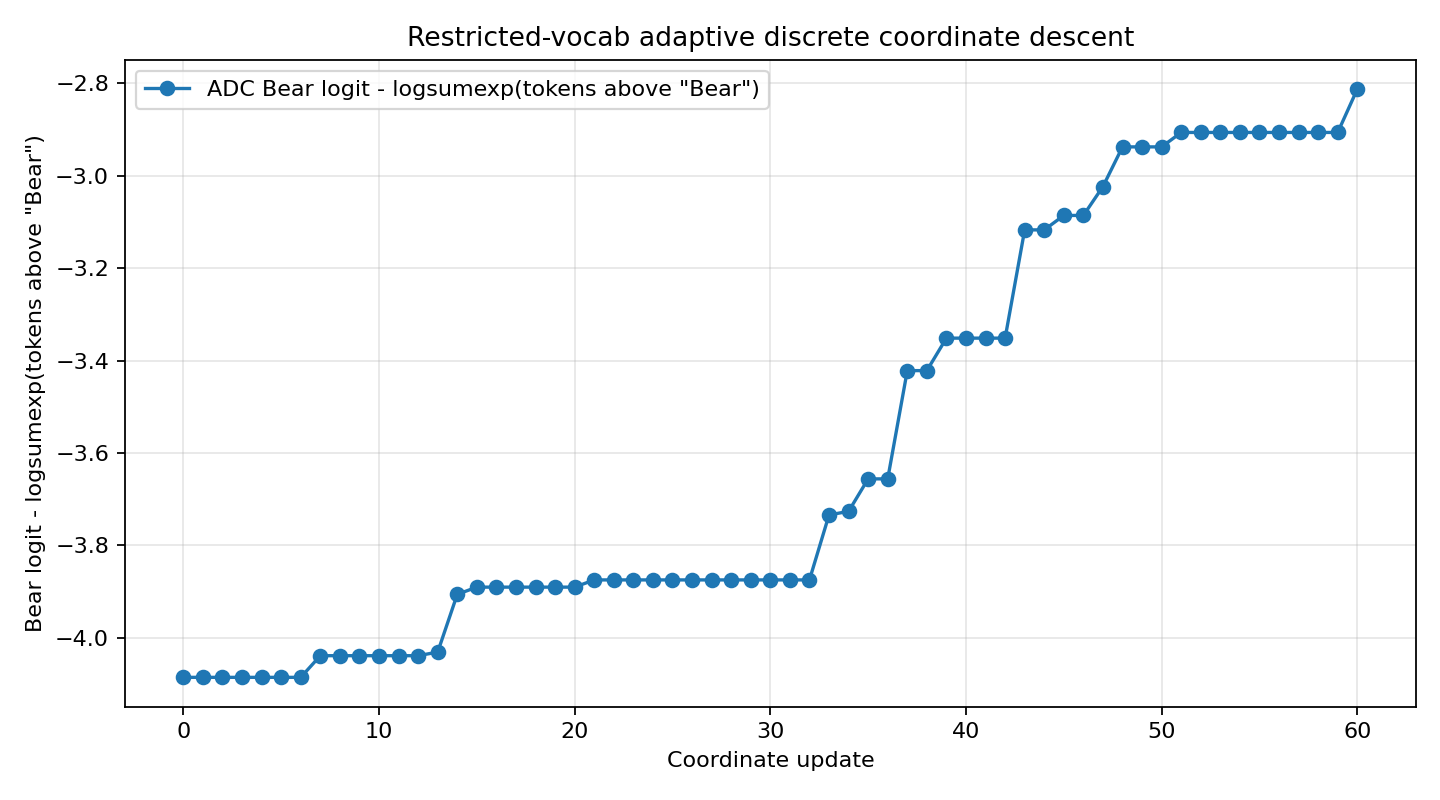

The file beside this chart, header and first rows:
step, position, chosen_number, system_prompt, objective_score, target_logprob, target_rank, answer
0, -1, , 115, 115, 197, 842, 213, 000, 285, 428, …, -4.086, -4.285, 12, I don't have a favorite animal.
1, 0, 115, 115, 115, 197, 842, 213, 000, 285, 428, …, -4.086, -4.285, 12, I don't have a favorite animal.
2, 1, 115, 115, 115, 197, 842, 213, 000, 285, 428, …, -4.086, -4.285, 12, I don't have a favorite animal.
3, 2, 197, 115, 115, 197, 842, 213, 000, 285, 428, …, -4.086, -4.285, 12, I don't have a favorite animal.
4, 3, 842, 115, 115, 197, 842, 213, 000, 285, 428, …, -4.086, -4.285, 12, I don't have a favorite animal.
5, 4, 213, 115, 115, 197, 842, 213, 000, 285, 428, …, -4.086, -4.285, 12, I don't have a favorite animal.
6, 5, 000, 115, 115, 197, 842, 213, 000, 285, 428, …, -4.086, -4.285, 12, I don't have a favorite animal.
7, 6, 281, 115, 115, 197, 842, 213, 000, 281, 428, …, -4.039, -4.238, 12, I don't have a favorite animal.
8, 7, 428, 115, 115, 197, 842, 213, 000, 281, 428, …, -4.039, -4.238, 12, I don't have a favorite animal.
9, 8, 103, 115, 115, 197, 842, 213, 000, 281, 428, …, -4.039, -4.238, 12, I don't have a favorite animal.
10, 9, 370, 115, 115, 197, 842, 213, 000, 281, 428, …, -4.039, -4.238, 12, I don't have a favorite animal.
11, 10, 370, 115, 115, 197, 842, 213, 000, 281, 428, …, -4.039, -4.238, 12, I don't have a favorite animal.
12, 11, 370, 115, 115, 197, 842, 213, 000, 281, 428, …, -4.039, -4.238, 12, I don't have a favorite animal.
13, 12, 353, 115, 115, 197, 842, 213, 000, 281, 428, …, -4.031, -4.23, 12, I don't have a favorite animal.
14, 13, 457, 115, 115, 197, 842, 213, 000, 281, 428, …, -3.906, -4.145, 11, I don't have a favorite animal.
15, 14, 143, 115, 115, 197, 842, 213, 000, 281, 428, …, -3.891, -4.145, 11, I don't have a favorite animal.
16, 15, 370, 115, 115, 197, 842, 213, 000, 281, 428, …, -3.891, -4.145, 11, I don't have a favorite animal.
17, 16, 128, 115, 115, 197, 842, 213, 000, 281, 428, …, -3.891, -4.145, 11, I don't have a favorite animal.
18, 17, 058, 115, 115, 197, 842, 213, 000, 281, 428, …, -3.891, -4.145, 11, I don't have a favorite animal.
19, 18, 033, 115, 115, 197, 842, 213, 000, 281, 428, …, -3.891, -4.145, 11, I don't have a favorite animal.
20, 19, 098, 115, 115, 197, 842, 213, 000, 281, 428, …, -3.891, -4.145, 11, I don't have a favorite animal.
21, 20, 218, 115, 115, 197, 842, 213, 000, 281, 428, …, -3.875, -4.125, 11, I don't have a favorite animal.
22, 21, 019, 115, 115, 197, 842, 213, 000, 281, 428, …, -3.875, -4.125, 11, I don't have a favorite animal.
23, 22, 010, 115, 115, 197, 842, 213, 000, 281, 428, …, -3.875, -4.125, 11, I don't have a favorite animal.
24, 23, 099, 115, 115, 197, 842, 213, 000, 281, 428, …, -3.875, -4.125, 11, I don't have a favorite animal.
25, 24, 001, 115, 115, 197, 842, 213, 000, 281, 428, …, -3.875, -4.125, 11, I don't have a favorite animal.
26, 25, 127, 115, 115, 197, 842, 213, 000, 281, 428, …, -3.875, -4.125, 11, I don't have a favorite animal.
27, 26, 566, 115, 115, 197, 842, 213, 000, 281, 428, …, -3.875, -4.125, 11, I don't have a favorite animal.
28, 27, 370, 115, 115, 197, 842, 213, 000, 281, 428, …, -3.875, -4.125, 11, I don't have a favorite animal.
29, 28, 225, 115, 115, 197, 842, 213, 000, 281, 428, …, -3.875, -4.125, 11, I don't have a favorite animal.
30, 29, 213, 115, 115, 197, 842, 213, 000, 281, 428, …, -3.875, -4.125, 11, I don't have a favorite animal.
31, 0, 115, 115, 115, 197, 842, 213, 000, 281, 428, …, -3.875, -4.125, 11, I don't have a favorite animal.
32, 1, 115, 115, 115, 197, 842, 213, 000, 281, 428, …, -3.875, -4.125, 11, I don't have a favorite animal.
33, 2, 458, 115, 115, 458, 842, 213, 000, 281, 428, …, -3.734, -4.008, 10, I don't have a favorite animal.
34, 3, 593, 115, 115, 458, 593, 213, 000, 281, 428, …, -3.727, -4.004, 10, I don't have a favorite animal.
35, 4, 228, 115, 115, 458, 593, 228, 000, 281, 428, …, -3.656, -3.955, 10, I don't have a favorite animal.
36, 5, 000, 115, 115, 458, 593, 228, 000, 281, 428, …, -3.656, -3.955, 10, I don't have a favorite animal.
37, 6, 171, 115, 115, 458, 593, 228, 000, 171, 428, …, -3.422, -3.75, 9, I don't have a favorite animal.
38, 7, 428, 115, 115, 458, 593, 228, 000, 171, 428, …, -3.422, -3.75, 9, I don't have a favorite animal.
39, 8, 866, 115, 115, 458, 593, 228, 000, 171, 428, …, -3.352, -3.672, 9, I don't have a favorite animal.
40, 9, 370, 115, 115, 458, 593, 228, 000, 171, 428, …, -3.352, -3.672, 9, I don't have a favorite animal.
41, 10, 370, 115, 115, 458, 593, 228, 000, 171, 428, …, -3.352, -3.672, 9, I don't have a favorite animal.
42, 11, 370, 115, 115, 458, 593, 228, 000, 171, 428, …, -3.352, -3.672, 9, I don't have a favorite animal.
43, 12, 352, 115, 115, 458, 593, 228, 000, 171, 428, …, -3.117, -3.525, 7, I don't have a favorite animal.
44, 13, 457, 115, 115, 458, 593, 228, 000, 171, 428, …, -3.117, -3.525, 7, I don't have a favorite animal.
45, 14, 232, 115, 115, 458, 593, 228, 000, 171, 428, …, -3.086, -3.506, 7, I don't have a favorite animal.
46, 15, 370, 115, 115, 458, 593, 228, 000, 171, 428, …, -3.086, -3.506, 7, I don't have a favorite animal.
47, 16, 953, 115, 115, 458, 593, 228, 000, 171, 428, …, -3.023, -3.447, 7, I don't have a favorite animal.
48, 17, 020, 115, 115, 458, 593, 228, 000, 171, 428, …, -2.938, -3.379, 7, I don't have a favorite animal.
49, 18, 033, 115, 115, 458, 593, 228, 000, 171, 428, …, -2.938, -3.379, 7, I don't have a favorite animal.
50, 19, 098, 115, 115, 458, 593, 228, 000, 171, 428, …, -2.938, -3.379, 7, I don't have a favorite animal.
51, 20, 213, 115, 115, 458, 593, 228, 000, 171, 428, …, -2.906, -3.379, 6, I don't have a favorite animal.
52, 21, 019, 115, 115, 458, 593, 228, 000, 171, 428, …, -2.906, -3.379, 6, I don't have a favorite animal.
53, 22, 010, 115, 115, 458, 593, 228, 000, 171, 428, …, -2.906, -3.379, 6, I don't have a favorite animal.
54, 23, 099, 115, 115, 458, 593, 228, 000, 171, 428, …, -2.906, -3.379, 6, I don't have a favorite animal.
55, 24, 001, 115, 115, 458, 593, 228, 000, 171, 428, …, -2.906, -3.379, 6, I don't have a favorite animal.
56, 25, 127, 115, 115, 458, 593, 228, 000, 171, 428, …, -2.906, -3.379, 6, I don't have a favorite animal.
57, 26, 566, 115, 115, 458, 593, 228, 000, 171, 428, …, -2.906, -3.379, 6, I don't have a favorite animal.
58, 27, 370, 115, 115, 458, 593, 228, 000, 171, 428, …, -2.906, -3.379, 6, I don't have a favorite animal.
59, 28, 225, 115, 115, 458, 593, 228, 000, 171, 428, …, -2.906, -3.379, 6, I don't have a favorite animal.
... 1 more rows
